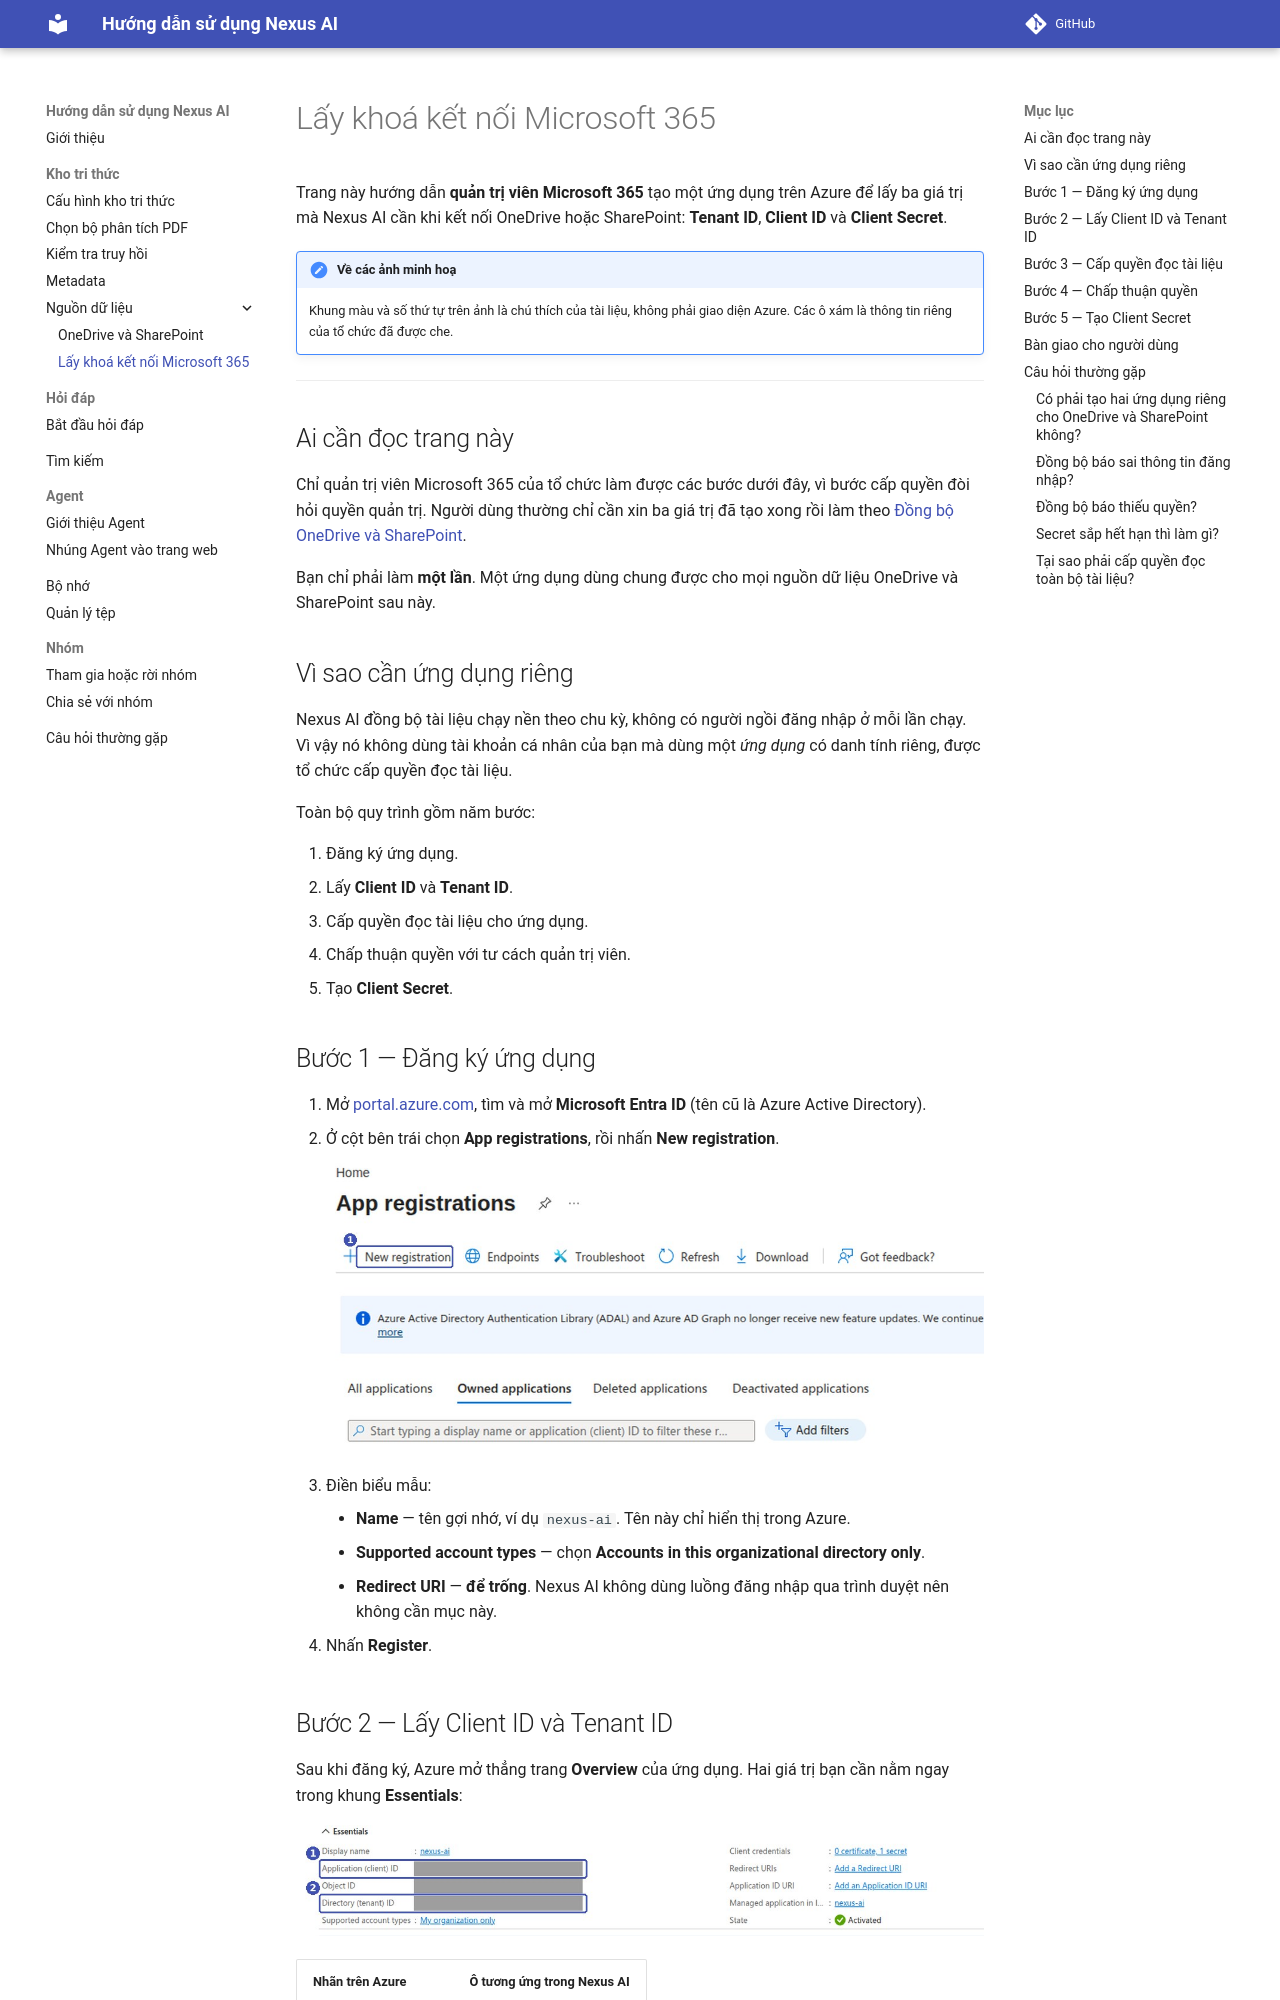

repository: dale-lee/nexus-ai-docs · page: kho-tri-thuc/nguon-du-lieu/azure-app-registration/index.html · generator: mkdocs

<!-- upstream: không có trang tương ứng; viết mới từ ảnh chụp Azure Portal, đối chiếu common/data_source/{onedrive,sharepoint}_connector.py @ 91f7edf -->

# Lấy khoá kết nối Microsoft 365

Trang này hướng dẫn **quản trị viên Microsoft 365** tạo một ứng dụng trên Azure để lấy ba giá trị mà Nexus AI cần khi kết nối OneDrive hoặc SharePoint: **Tenant ID**, **Client ID** và **Client Secret**.

!!! note "Về các ảnh minh hoạ"
    Khung màu và số thứ tự trên ảnh là chú thích của tài liệu, không phải giao diện Azure. Các ô xám là thông tin riêng của tổ chức đã được che.

---

## Ai cần đọc trang này

Chỉ quản trị viên Microsoft 365 của tổ chức làm được các bước dưới đây, vì bước cấp quyền đòi hỏi quyền quản trị. Người dùng thường chỉ cần xin ba giá trị đã tạo xong rồi làm theo [Đồng bộ OneDrive và SharePoint](onedrive-sharepoint.md).

Bạn chỉ phải làm **một lần**. Một ứng dụng dùng chung được cho mọi nguồn dữ liệu OneDrive và SharePoint sau này.

## Vì sao cần ứng dụng riêng

Nexus AI đồng bộ tài liệu chạy nền theo chu kỳ, không có người ngồi đăng nhập ở mỗi lần chạy. Vì vậy nó không dùng tài khoản cá nhân của bạn mà dùng một *ứng dụng* có danh tính riêng, được tổ chức cấp quyền đọc tài liệu.

Toàn bộ quy trình gồm năm bước:

1. Đăng ký ứng dụng.
2. Lấy **Client ID** và **Tenant ID**.
3. Cấp quyền đọc tài liệu cho ứng dụng.
4. Chấp thuận quyền với tư cách quản trị viên.
5. Tạo **Client Secret**.

## Bước 1 — Đăng ký ứng dụng

1. Mở [portal.azure.com](https://portal.azure.com), tìm và mở **Microsoft Entra ID** (tên cũ là Azure Active Directory).
2. Ở cột bên trái chọn **App registrations**, rồi nhấn **New registration**.

    ![Trang App registrations](../../img/nguon-du-lieu/azure-app-registration/01-app-registrations.jpg)

3. Điền biểu mẫu:

    - **Name** — tên gợi nhớ, ví dụ `nexus-ai`. Tên này chỉ hiển thị trong Azure.
    - **Supported account types** — chọn **Accounts in this organizational directory only**.
    - **Redirect URI** — **để trống**. Nexus AI không dùng luồng đăng nhập qua trình duyệt nên không cần mục này.

4. Nhấn **Register**.
